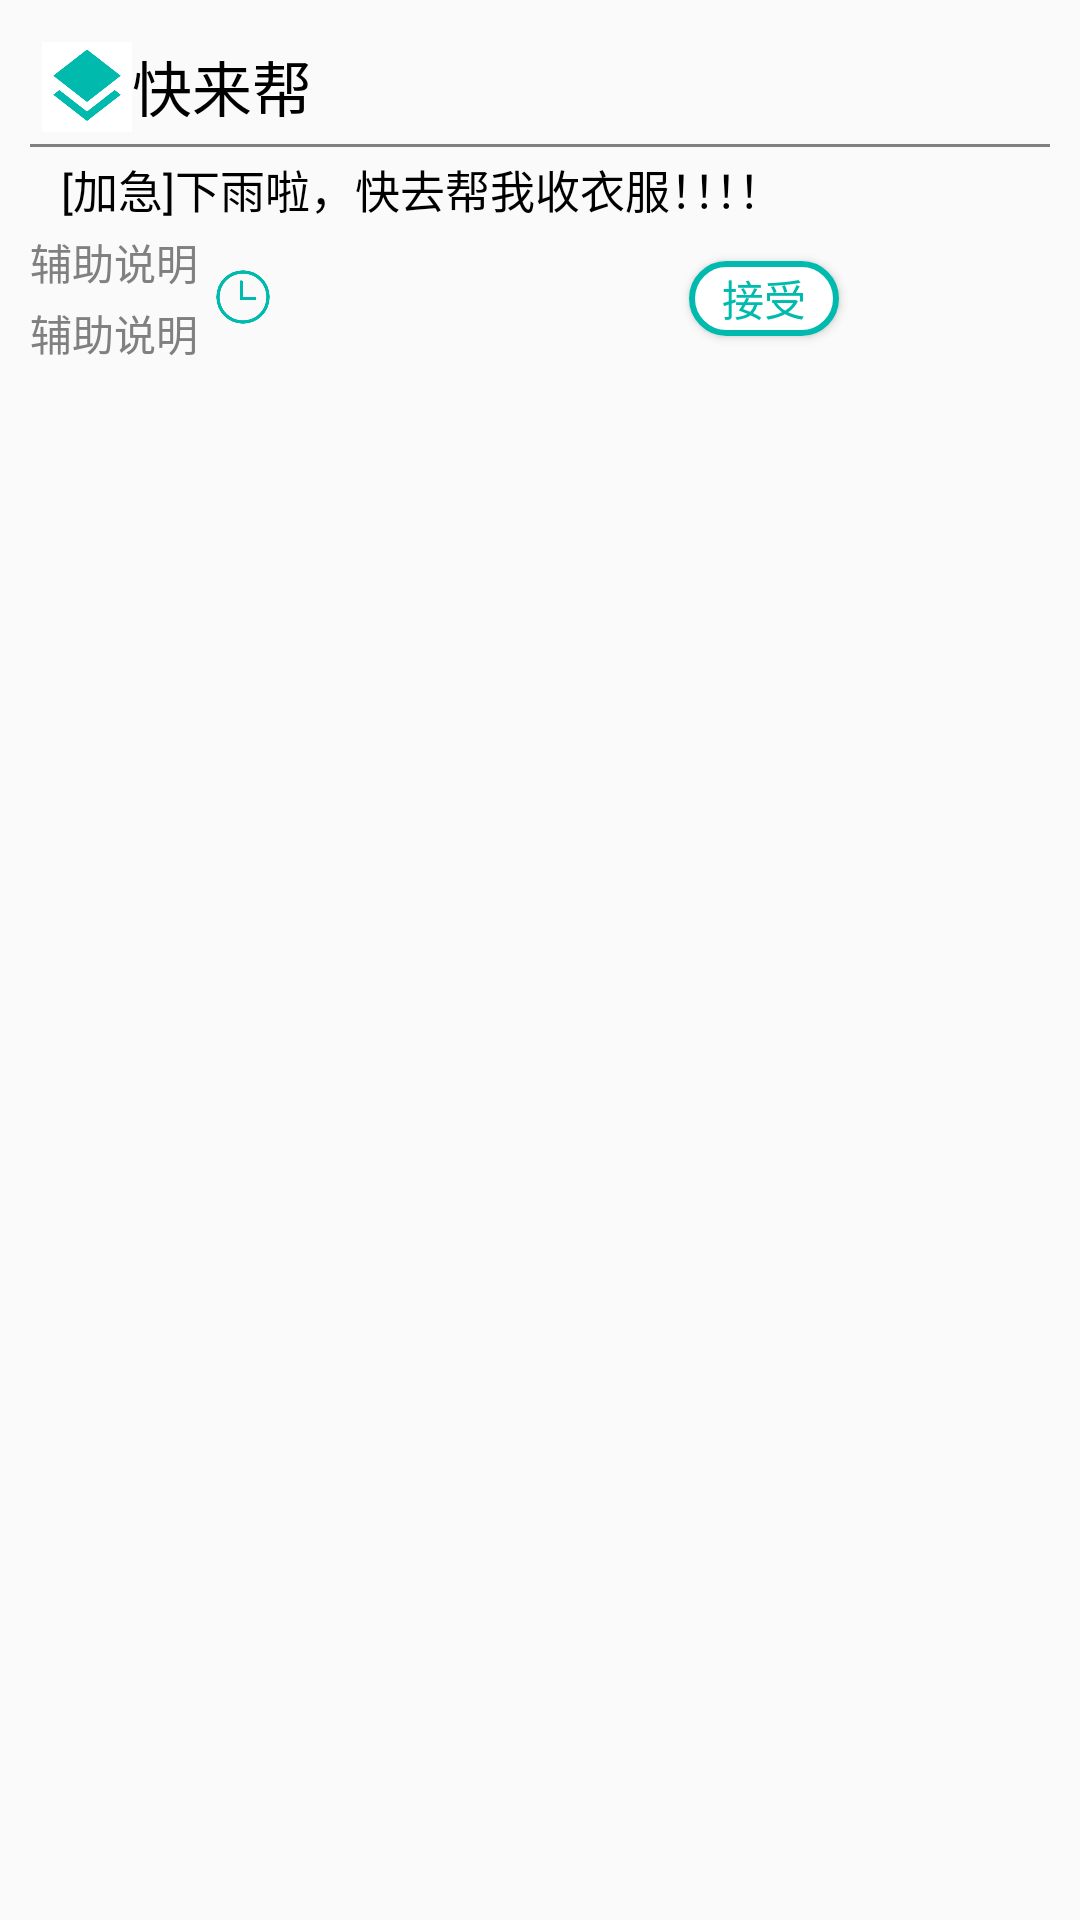

Produce the Android XML layout that renders to this screen, including the resource entries it uses.
<!-- AndroidManifest.xml: application theme AppTheme -->
<!-- res/layout/fragment_task.xml -->
<?xml version="1.0" encoding="utf-8"?>
<LinearLayout xmlns:android="http://schemas.android.com/apk/res/android"
    xmlns:tools="http://schemas.android.com/tools"
    android:orientation="vertical"
    android:layout_width="match_parent"
    android:layout_height="wrap_content"
    android:background="@drawable/my_list_background"
    android:layout_marginLeft="5dp"
    android:layout_marginRight="5dp"
    android:layout_marginTop="10dp"
    android:layout_marginBottom="10dp"
    android:padding="10dp">

    <LinearLayout
        android:layout_width="match_parent"
        android:layout_height="wrap_content"
        android:orientation="horizontal"
        android:padding="4dp">
        <ImageView
            android:layout_width="30dp"
            android:layout_height="30dp"
            android:src="@mipmap/course" />

        <TextView
            android:id="@+id/name"
            android:layout_width="match_parent"
            android:layout_height="wrap_content"
            android:textSize="20sp"
            android:textColor="@color/black"
            android:text="@string/app_name"/>
    </LinearLayout>

    <View
        android:layout_width="match_parent"
        android:layout_height="1dp"
        android:background="@color/gray"
        />
    <TextView
        android:id="@+id/detail"
        android:layout_width="match_parent"
        android:layout_height="wrap_content"

        android:textSize="15sp"
        android:textColor="@color/black"
        android:text="  [加急]下雨啦，快去帮我收衣服！！！！"
        android:maxLines="3"
        android:layout_margin="3dp" />


    <LinearLayout
        android:layout_width="match_parent"
        android:layout_height="wrap_content"
        android:orientation="horizontal">


        <LinearLayout
            android:layout_width="wrap_content"
            android:layout_height="wrap_content"
            android:layout_marginBottom="10dp"
            android:layout_weight="1"
            android:gravity="left"
            android:orientation="horizontal">

            <LinearLayout
                android:layout_width="wrap_content"
                android:layout_height="wrap_content"
                android:layout_gravity="left"
                android:orientation="vertical">

                <TextView
                    android:id="@+id/start"
                    android:layout_width="wrap_content"
                    android:layout_height="wrap_content"
                    android:layout_marginBottom="3dp"
                    android:text="辅助说明"
                    android:textColor="@color/gray" />

                <TextView
                    android:id="@+id/end"
                    android:layout_width="wrap_content"
                    android:layout_height="wrap_content"
                    android:text="辅助说明"
                    android:textColor="@color/gray" />

            </LinearLayout>

            <ImageView
                android:layout_width="20dp"
                android:layout_height="20dp"
                android:layout_gravity="center_vertical"
                android:layout_margin="5dp"
                android:src="@mipmap/clock"
                tools:layout_editor_absoluteX="225dp"
                tools:layout_editor_absoluteY="267dp" />


        </LinearLayout>

        <LinearLayout
            android:layout_width="0dp"
            android:layout_height="match_parent"
            android:layout_weight="3"
            android:orientation="vertical">

            <Button
                android:layout_width="50dp"
                android:layout_height="25dp"
                android:layout_gravity="center"
                android:background="@drawable/task_ing_item"
                android:text="接受"
                android:textColor="@drawable/btntextcolor"
                android:layout_margin="10dp"
                android:id="@+id/home_button"></Button>
        </LinearLayout>
    </LinearLayout>


</LinearLayout>
<!-- resources referenced by this layout -->
<resources>
  <color name="black">#000000</color>
  <color name="gray">#808080</color>
  <!-- drawable btntextcolor (drawable) -->
  <?xml version="1.0" encoding="utf-8"?>
  <selector xmlns:android="http://schemas.android.com/apk/res/android">
      <item android:state_pressed="true" android:color="#ffffff" >
      </item>
      <item  android:color="#00baad" >
      </item>
  </selector>
  <!-- drawable task_ing_item (drawable) -->
  <?xml version="1.0" encoding="utf-8"?>
  <selector xmlns:android="http://schemas.android.com/apk/res/android">
  
       <item android:state_pressed="true"  >
           <shape>
              <solid android:color="#00baad" />
              <stroke android:width="2dp" android:color="#00baad" />
              <corners android:radius="20dp" />
           </shape>
       </item>
  
  
          <item  >
              <shape>
                  <solid android:color="#ffffff" />
                  <stroke android:width="2dp" android:color="#00baad" />
                  <corners android:radius="20dp" />
              </shape>
          </item>
  
  
  </selector>
  <!-- mipmap clock: png bitmap (mipmap-hdpi, 6967 bytes) -->
  <!-- mipmap course: png bitmap (mipmap-hdpi, 2577 bytes) -->
  <string name="app_name">快来帮</string>
  <style name="AppTheme" parent="Theme.AppCompat.Light.DarkActionBar">
          
          <item name="colorPrimary">@color/colorPrimary</item>
          <item name="colorPrimaryDark">@color/colorPrimaryDark</item>
          <item name="colorAccent">@color/colorAccent</item>
      </style>
  <color name="colorPrimary">#008577</color>
  <color name="colorPrimaryDark">#00574B</color>
  <color name="colorAccent">#D81B60</color>
</resources>
